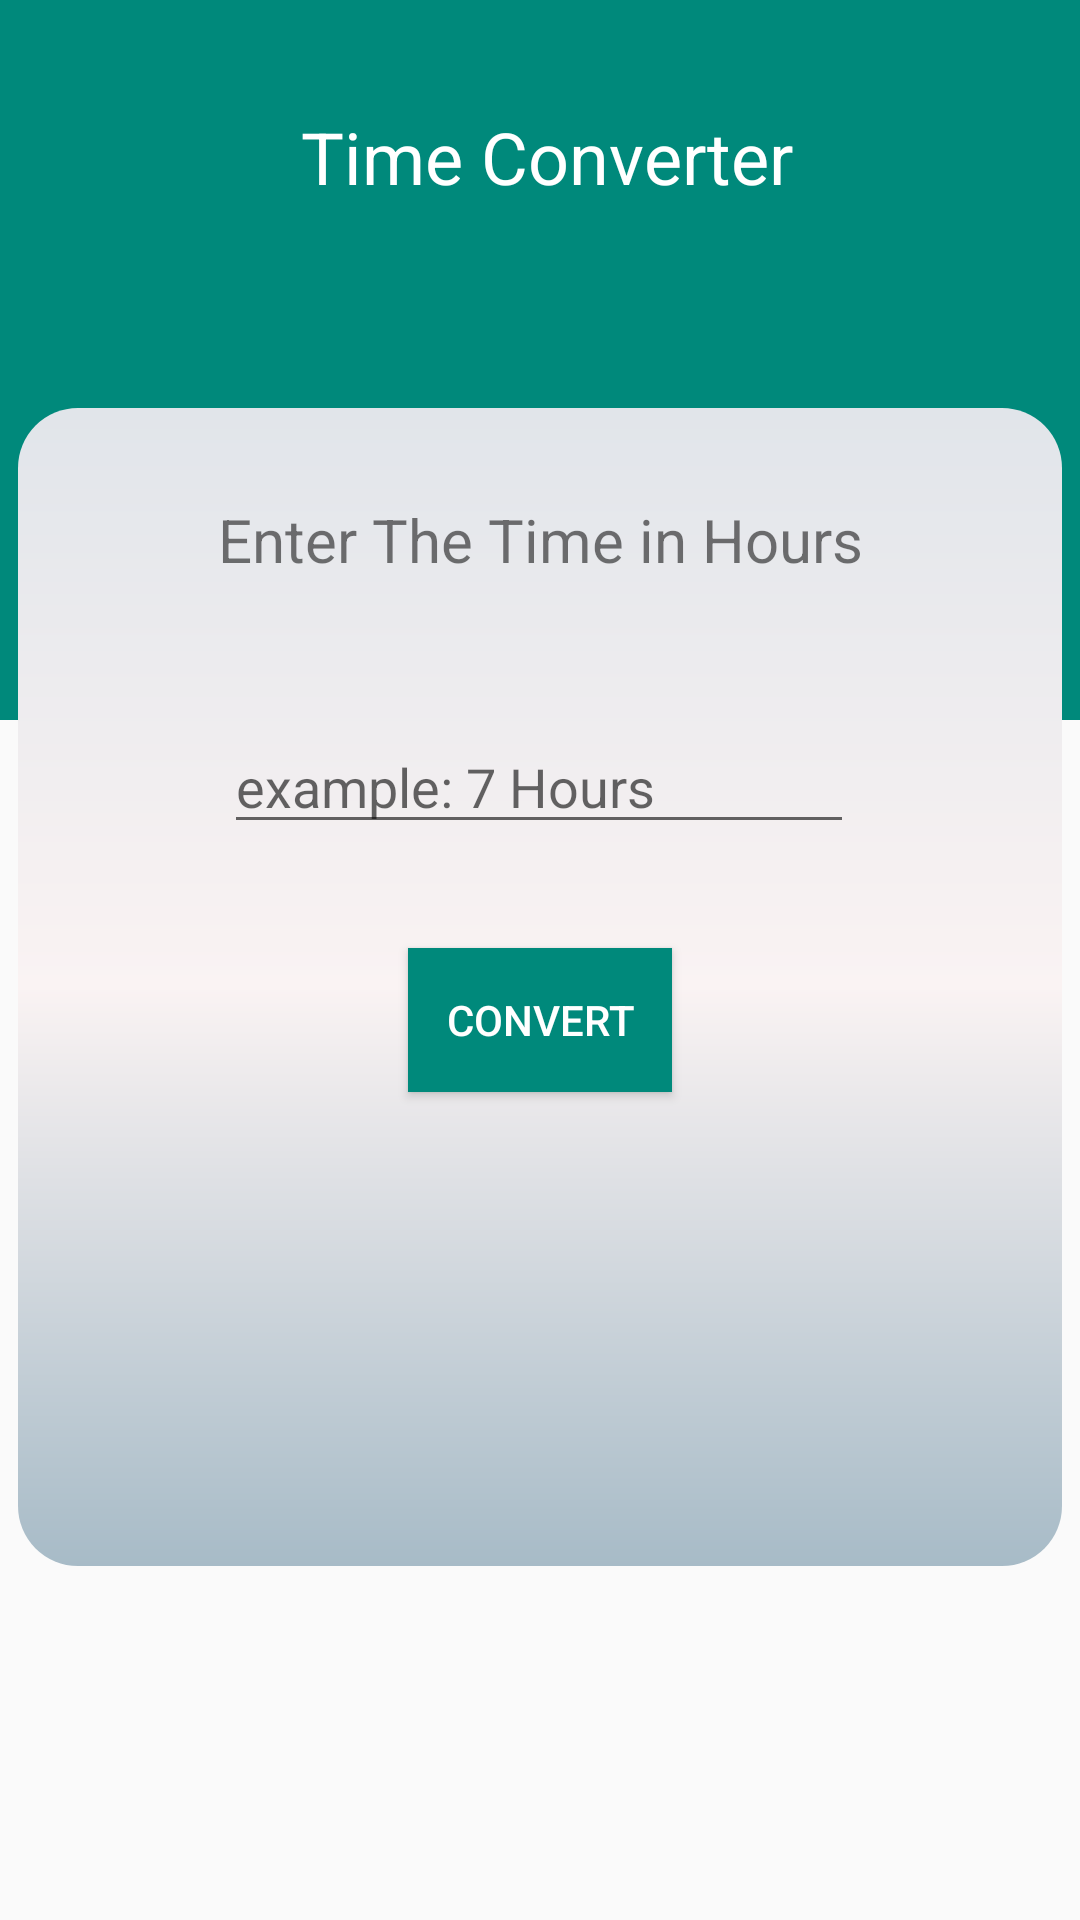

Write the Android layout XML for this screen, with the resource values it uses.
<!-- AndroidManifest.xml: application theme Theme.UnitConverte -->
<!-- res/layout/activity_convert_time.xml -->
<?xml version="1.0" encoding="utf-8"?>
<androidx.constraintlayout.widget.ConstraintLayout xmlns:android="http://schemas.android.com/apk/res/android"
    xmlns:app="http://schemas.android.com/apk/res-auto"
    xmlns:tools="http://schemas.android.com/tools"
    android:layout_width="match_parent"
    android:layout_height="match_parent"
    tools:context=".ActivityConvertTime">
    <androidx.constraintlayout.widget.ConstraintLayout
        android:layout_width="match_parent"
        android:layout_height="match_parent">

        <ImageView
            android:id="@+id/imageView"
            android:layout_width="415dp"
            android:layout_height="240dp"
            app:layout_constraintEnd_toEndOf="parent"
            app:layout_constraintHorizontal_bias="0.0"
            app:layout_constraintStart_toStartOf="parent"
            app:layout_constraintTop_toTopOf="parent"
            app:srcCompat="@drawable/main_background" />

        <TextView
            android:id="@+id/textView1"
            android:layout_width="wrap_content"
            android:layout_height="wrap_content"
            android:layout_marginTop="36dp"
            android:text=" Time Converter"
            android:textColor="#FFFFFF"
            android:textSize="24sp"
            app:layout_constraintEnd_toEndOf="parent"
            app:layout_constraintHorizontal_bias="0.498"
            app:layout_constraintStart_toStartOf="parent"
            app:layout_constraintTop_toTopOf="parent" />

        <ImageView
            android:id="@+id/button"
            android:layout_width="348dp"
            android:layout_height="386dp"
            android:layout_marginTop="136dp"
            android:background="@drawable/corner"
            android:paddingStart="10dp"
            app:layout_constraintEnd_toEndOf="parent"
            app:layout_constraintHorizontal_bias="0.492"
            app:layout_constraintStart_toStartOf="parent"
            app:layout_constraintTop_toTopOf="@+id/imageView">

        </ImageView>

        <TextView
            android:id="@+id/textView"
            android:layout_width="283dp"
            android:layout_height="64dp"
            android:layout_marginTop="148dp"
            android:gravity="center"
            android:text="Enter The Time in Hours"
            android:textSize="20dp"
            app:layout_constraintEnd_toEndOf="parent"
            app:layout_constraintStart_toStartOf="parent"
            app:layout_constraintTop_toTopOf="parent" />

        <EditText
            android:id="@+id/text_Convert_Calendar"
            android:layout_width="wrap_content"
            android:layout_height="wrap_content"
            android:layout_marginTop="240dp"
            android:ems="10"
            android:inputType="number"
            android:hint="@string/example_7_hours"
            app:layout_constraintEnd_toEndOf="parent"
            app:layout_constraintHorizontal_bias="0.497"
            app:layout_constraintStart_toStartOf="parent"
            app:layout_constraintTop_toTopOf="@+id/imageView" />

        <Button
            android:id="@+id/button_Convert_Calendar"
            android:layout_width="wrap_content"
            android:layout_height="wrap_content"
            android:layout_marginTop="316dp"
            android:background="@drawable/main_background"
            android:padding="10dp"
            android:text="@string/convert"
            android:textColor="@color/white"
            app:layout_constraintEnd_toEndOf="parent"
            app:layout_constraintStart_toStartOf="parent"
            app:layout_constraintTop_toTopOf="parent" />

        <TextView
            android:id="@+id/text_Calendar_Result"
            android:layout_width="249dp"
            android:layout_height="122dp"
            android:gravity="center"
            android:textColor="#3949AB"
            android:textSize="20sp"
            app:layout_constraintBottom_toBottomOf="parent"
            app:layout_constraintEnd_toEndOf="parent"
            app:layout_constraintStart_toStartOf="parent"
            app:layout_constraintTop_toTopOf="parent"
            app:layout_constraintVertical_bias="0.626" />
    </androidx.constraintlayout.widget.ConstraintLayout>
</androidx.constraintlayout.widget.ConstraintLayout>
<!-- resources referenced by this layout -->
<resources>
  <!-- drawable corner (drawable) -->
  <?xml version="1.0" encoding="utf-8"?>
  <shape xmlns:android="http://schemas.android.com/apk/res/android" android:shape="rectangle">
  <gradient android:startColor="#e1e5ea"  android:centerColor="#faf3f3" android:endColor="#a7bbc7" android:angle="270"/>
      <corners android:radius="20dp"/>
  </shape>
  <!-- drawable main_background (drawable) -->
  <?xml version="1.0" encoding="utf-8"?>
  <shape xmlns:android="http://schemas.android.com/apk/res/android"
      android:shape="rectangle">
     <solid android:color="#00897B"/>
  
  
  </shape>
  <string name="convert">Convert</string>
  <string name="example_7_hours">example: 7 Hours</string>
  <style name="Theme.UnitConverte" parent="Theme.Design.Light.NoActionBar">
          
          <item name="colorPrimary">@color/teal_700</item>
          <item name="colorPrimaryVariant">@color/teal_700</item>
          <item name="colorOnPrimary">@color/white</item>
          
          <item name="colorSecondary">@color/teal_200</item>
          <item name="colorSecondaryVariant">@color/teal_700</item>
          <item name="colorOnSecondary">@color/black</item>
          
          <item name="android:statusBarColor" tools:targetApi="l">?attr/colorPrimaryVariant</item>
          
      </style>
  <!-- not gathered from this repository: default colours our renderer supplied (Android Studio template values) -->
  <color name="teal_200">#FF03DAC5</color>
  <color name="teal_700">#FF018786</color>
  <color name="black">#FF000000</color>
  <color name="white">#FFFFFFFF</color>
</resources>
